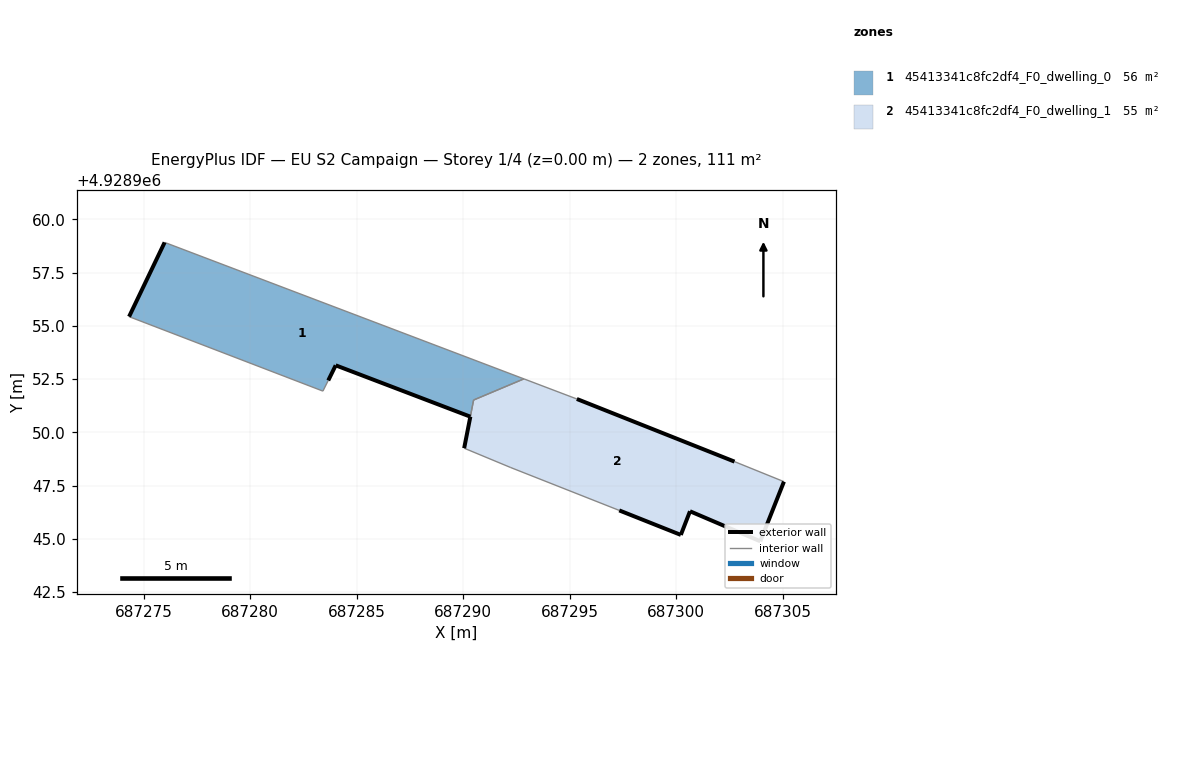
=== STOREY PLAN SPEC (per zone: floor XY polygon, exterior-wall plan segments, windows/doors) ===
zone 1: 45413341c8fc2df4_F0_dwelling_0  (56.1 m²)
  floor: (687292.85, 4928952.51) (687275.98, 4928958.92) (687274.31, 4928955.43) (687283.41, 4928951.93) (687283.66, 4928952.43) (687284.01, 4928953.14) (687290.33, 4928950.74) (687290.49, 4928951.52)
  exterior wall: (687284.01, 4928953.14) – (687283.66, 4928952.43)  [0.8 m]
  exterior wall: (687274.31, 4928955.43) – (687275.98, 4928958.92)  [3.9 m]
  exterior wall: (687290.33, 4928950.74) – (687284.01, 4928953.14)  [6.8 m]
  interior walls: 6
zone 2: 45413341c8fc2df4_F0_dwelling_1  (55.3 m²)
  floor: (687303.94, 4928944.88) (687305.05, 4928947.68) (687302.73, 4928948.62) (687295.33, 4928951.57) (687292.85, 4928952.51) (687290.49, 4928951.52) (687290.04, 4928949.25) (687292.23, 4928948.34) (687297.32, 4928946.33) (687300.21, 4928945.18) (687300.64, 4928946.29)
  exterior wall: (687300.21, 4928945.18) – (687297.32, 4928946.33)  [3.1 m]
  exterior wall: (687290.04, 4928949.25) – (687290.33, 4928950.73)  [1.5 m]
  exterior wall: (687290.33, 4928950.74) – (687290.33, 4928950.73)  [0.0 m]
  exterior wall: (687295.33, 4928951.57) – (687302.73, 4928948.62)  [8.0 m]
  exterior wall: (687305.05, 4928947.68) – (687303.94, 4928944.88)  [3.0 m]
  exterior wall: (687303.94, 4928944.88) – (687300.64, 4928946.29)  [3.6 m]
  exterior wall: (687300.64, 4928946.29) – (687300.21, 4928945.18)  [1.2 m]
  interior walls: 7

=== DERIVED (storey summary) ===
Building: EU S2 Campaign
Storey: 1 of 4  (floor level z = 0.00 m)
Storey gross floor area: 111.4 m²
Zones on this storey: 2
  - 45413341c8fc2df4_F0_dwelling_0: floor 56.1 m²; exterior wall 11.4 m (34.3 m²); WWR 0.0%
  - 45413341c8fc2df4_F0_dwelling_1: floor 55.3 m²; exterior wall 20.4 m (61.1 m²); WWR 0.0%
Zone adjacency (shared interzone walls):
  - 45413341c8fc2df4_F0_dwelling_0 ↔ 45413341c8fc2df4_F0_dwelling_1